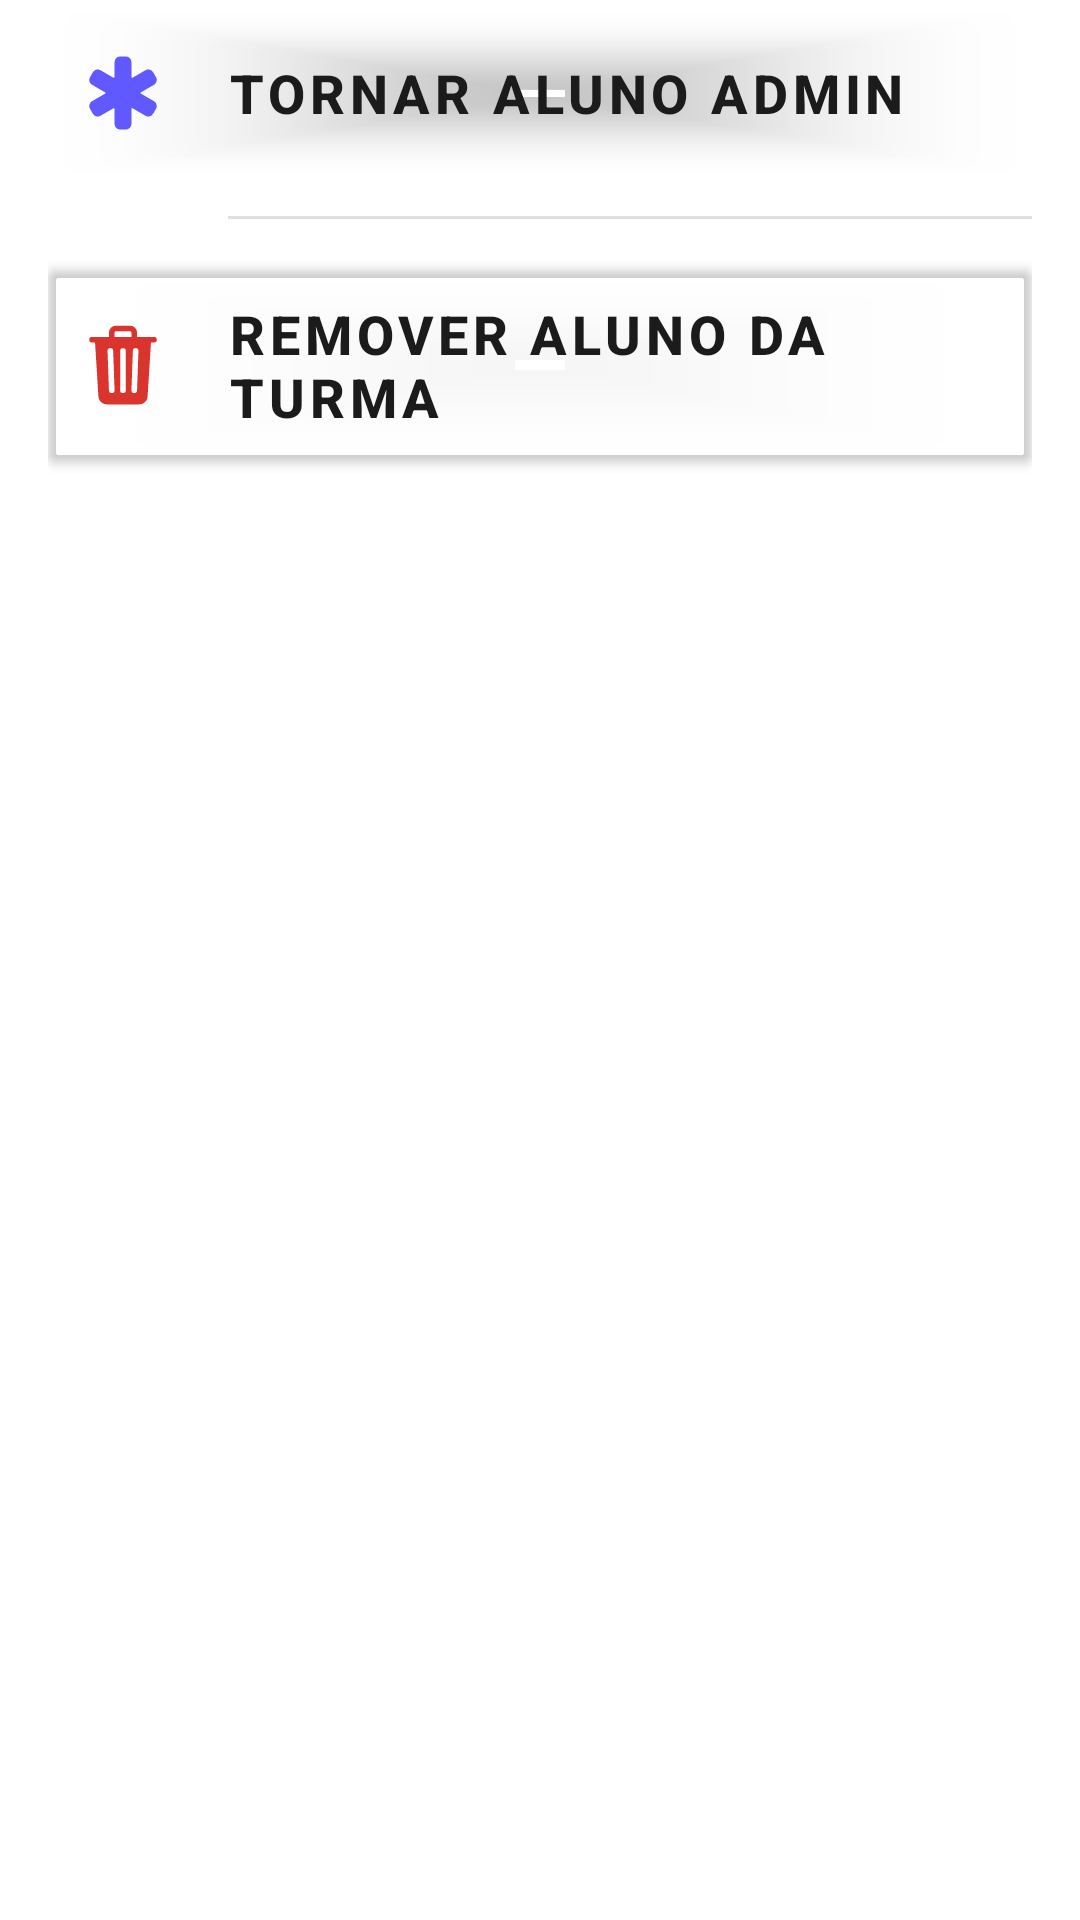

Write the Android layout XML for this screen, with the resource values it uses.
<!-- AndroidManifest.xml: application theme AppTheme -->
<!-- res/layout/bottom_sheet_update_aluno.xml -->
<?xml version="1.0" encoding="utf-8"?>
<LinearLayout xmlns:android="http://schemas.android.com/apk/res/android"
    xmlns:app="http://schemas.android.com/apk/res-auto"
    android:layout_width="match_parent"
    android:layout_height="wrap_content"
    xmlns:tools="http://schemas.android.com/tools"
    android:orientation="vertical"
    android:paddingHorizontal="16dp"
    android:paddingBottom="20dp">

    <com.google.android.material.bottomsheet.BottomSheetDragHandleView
        android:layout_width="match_parent"
        android:layout_height="wrap_content" />

    <androidx.constraintlayout.widget.ConstraintLayout
        android:layout_width="match_parent"
        android:layout_height="wrap_content">

        <com.google.android.material.button.MaterialButton
            android:id="@+id/addAdmin"
            android:layout_width="match_parent"
            android:layout_height="wrap_content"
            android:backgroundTint="@android:color/transparent"
            android:paddingHorizontal="10dp"
            android:paddingVertical="10dp"
            android:text="Tornar aluno admin"
            android:textAlignment="textStart"
            android:textColor="@color/md_theme_onSurface"
            android:textSize="18sp"
            android:textStyle="bold"
            app:icon="@drawable/add_admin"
            app:iconPadding="20dp"
            app:iconSize="30dp"
            app:iconTint="@color/md_theme_tertiaryContainer"
            app:layout_constraintTop_toTopOf="parent" />

        <com.google.android.material.button.MaterialButton
            android:id="@+id/removeAdmin"
            android:layout_width="match_parent"
            android:layout_height="wrap_content"
            android:backgroundTint="@android:color/transparent"
            android:paddingHorizontal="10dp"
            android:paddingVertical="10dp"
            android:text="Tirar admin do aluno"
            android:textAlignment="textStart"
            android:textColor="@color/md_theme_onSurface"
            android:textSize="18sp"
            android:textStyle="bold"
            android:visibility="gone"
            tools:visibility="visible"
            app:icon="@drawable/add_admin"
            app:iconPadding="20dp"
            app:iconSize="30dp"
            app:iconTint="@color/md_theme_errorContainer_mediumContrast"
            app:layout_constraintTop_toBottomOf="@id/addAdmin" />

        <com.google.android.material.divider.MaterialDivider
            android:id="@+id/div2"
            android:layout_width="match_parent"
            android:layout_height="wrap_content"
            android:layout_marginVertical="10dp"
            android:layout_marginStart="60dp"
            app:layout_constraintBottom_toTopOf="@id/deleteAluno"
            app:layout_constraintTop_toBottomOf="@id/removeAdmin" />

        <com.google.android.material.button.MaterialButton
            android:id="@+id/deleteAluno"
            android:layout_width="match_parent"
            android:layout_height="wrap_content"
            android:layout_marginTop="10dp"
            android:backgroundTint="@android:color/transparent"
            android:paddingHorizontal="10dp"
            android:paddingVertical="10dp"
            android:text="Remover aluno da turma"
            android:textAlignment="textStart"
            android:textColor="@color/md_theme_onSurface"
            android:textSize="18sp"
            android:textStyle="bold"
            app:icon="@drawable/trash"
            app:iconPadding="20dp"
            app:iconSize="30dp"
            app:iconTint="@color/md_theme_errorContainer_mediumContrast"
            app:layout_constraintTop_toBottomOf="@id/div2" />

    </androidx.constraintlayout.widget.ConstraintLayout>

</LinearLayout>
<!-- resources referenced by this layout -->
<resources>
  <color name="md_theme_errorContainer_mediumContrast">#DA342E</color>
  <color name="md_theme_onSurface">#1C1B1B</color>
  <color name="md_theme_tertiaryContainer">#5F59FF</color>
  <!-- drawable trash (drawable) -->
  <vector xmlns:android="http://schemas.android.com/apk/res/android" android:height="30dp" android:viewportHeight="512" android:viewportWidth="512" android:width="30dp">
        
      <path android:fillColor="@color/md_theme_errorContainer_mediumContrast" android:pathData="M432,96h-96L336,72a40,40 0,0 0,-40 -40h-80a40,40 0,0 0,-40 40v24L80,96a16,16 0,0 0,0 32h17l19,304.92c1.42,26.85 22,47.08 48,47.08h184c26.13,0 46.3,-19.78 48,-47l19,-305h17a16,16 0,0 0,0 -32zM192.57,416L192,416a16,16 0,0 1,-16 -15.43l-8,-224a16,16 0,1 1,32 -1.14l8,224A16,16 0,0 1,192.57 416zM272,400a16,16 0,0 1,-32 0L240,176a16,16 0,0 1,32 0zM304,96h-96L208,72a7.91,7.91 0,0 1,8 -8h80a7.91,7.91 0,0 1,8 8zM336,400.57A16,16 0,0 1,320 416h-0.58A16,16 0,0 1,304 399.43l8,-224a16,16 0,1 1,32 1.14z"/>
      
  </vector>
  <color name="md_theme_primary">#005D34</color>
  <color name="md_theme_onPrimary">#FFFFFF</color>
  <color name="md_theme_primaryContainer">#00864D</color>
  <color name="md_theme_onPrimaryContainer">#FFFFFF</color>
  <color name="md_theme_secondary">#795900</color>
  <color name="md_theme_onSecondary">#FFFFFF</color>
  <color name="md_theme_secondaryContainer">#FEC222</color>
  <color name="md_theme_onSecondaryContainer">#4B3600</color>
  <color name="md_theme_tertiary">#3729DB</color>
  <color name="md_theme_onTertiary">#FFFFFF</color>
  <color name="md_theme_onTertiaryContainer">#FFFFFF</color>
  <color name="md_theme_error">#BA1A1A</color>
  <color name="md_theme_onError">#FFFFFF</color>
  <color name="md_theme_errorContainer">#FFDAD6</color>
  <color name="md_theme_onErrorContainer">#410002</color>
  <color name="md_theme_background">#F5FBF3</color>
  <color name="md_theme_onBackground">#171D18</color>
  <color name="md_theme_surface">#FCF8F8</color>
  <color name="md_theme_surfaceVariant">#D8E6D9</color>
  <color name="md_theme_onSurfaceVariant">#3E4A40</color>
  <color name="md_theme_outline">#6D7A6F</color>
  <color name="md_theme_outlineVariant">#BDCABD</color>
  <color name="md_theme_inverseSurface">#313030</color>
  <color name="md_theme_inverseOnSurface">#F4F0EF</color>
  <color name="md_theme_inversePrimary">#65DD96</color>
  <color name="md_theme_primaryFixed">#82FAB0</color>
  <color name="md_theme_onPrimaryFixed">#00210F</color>
  <color name="md_theme_primaryFixedDim">#65DD96</color>
  <color name="md_theme_onPrimaryFixedVariant">#00522D</color>
  <color name="md_theme_secondaryFixed">#FFDF9E</color>
  <color name="md_theme_onSecondaryFixed">#261A00</color>
  <color name="md_theme_secondaryFixedDim">#F9BD1B</color>
  <color name="md_theme_onSecondaryFixedVariant">#5B4300</color>
  <color name="md_theme_tertiaryFixed">#E2DFFF</color>
  <color name="md_theme_onTertiaryFixed">#0D006A</color>
  <color name="md_theme_tertiaryFixedDim">#C2C1FF</color>
  <color name="md_theme_onTertiaryFixedVariant">#2F1CD4</color>
  <color name="md_theme_surfaceDim">#DDD9D9</color>
  <color name="md_theme_surfaceBright">#FCF8F8</color>
  <color name="md_theme_surfaceContainerLowest">#FFFFFF</color>
  <color name="md_theme_surfaceContainerLow">#F6F3F2</color>
  <color name="md_theme_surfaceContainer">#F1EDEC</color>
  <color name="md_theme_surfaceContainerHigh">#EBE7E7</color>
  <color name="md_theme_surfaceContainerHighest">#E5E2E1</color>
</resources>
